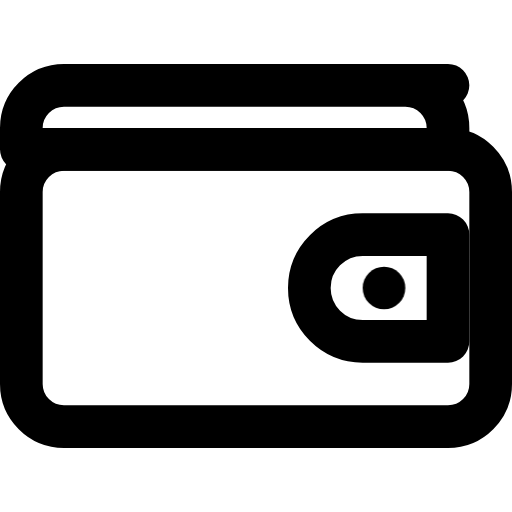
t = 0.00 s
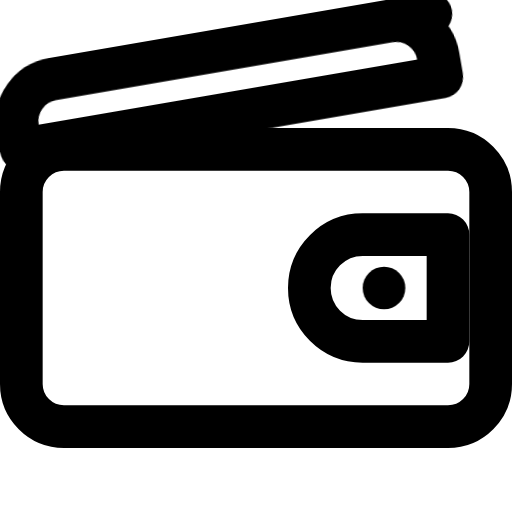
t = 0.65 s
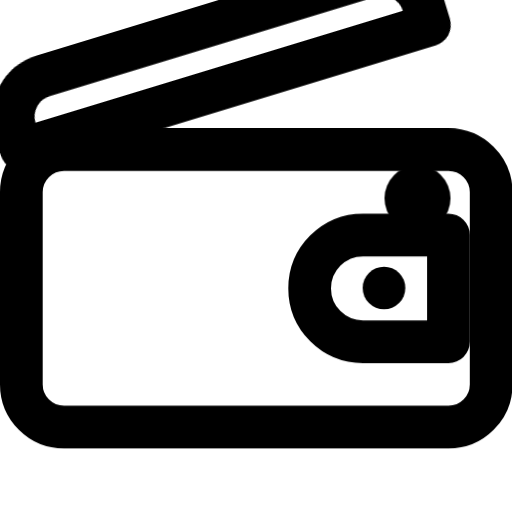
t = 1.35 s
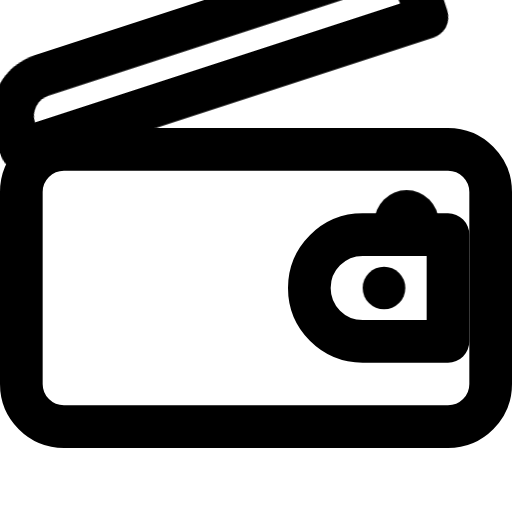
t = 2.05 s
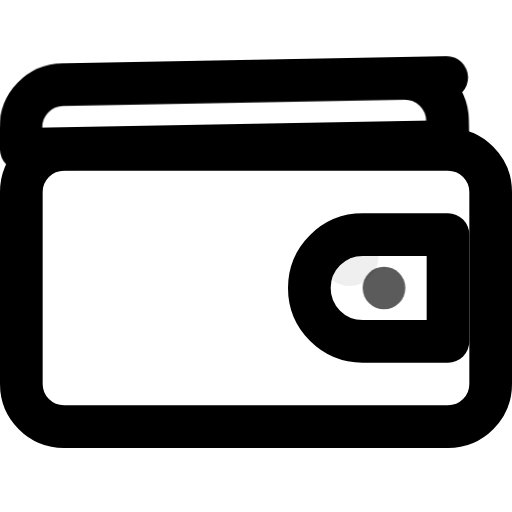
t = 2.65 s
t = 3.40 s: frame unchanged from t = 0.00 s, image omitted

The animated SVG that drew these frames (rendered in a browser with its animation timeline set to each time). Animation: 4 CSS @keyframes rules; one cycle of 4.00 s, repeats indefinitely.

<svg xmlns="http://www.w3.org/2000/svg" viewBox="0 0 24 24" fill="none" stroke="currentColor" stroke-width="2" stroke-linecap="round" stroke-linejoin="round">
  <style>
    .wallet-flap {
      transform-origin: 1px 7px;
      animation: walletOpen 4s cubic-bezier(0.34, 1.56, 0.64, 1) infinite;
    }
    .wallet-coin {
      animation: coinPeek 4s cubic-bezier(0.25, 0.46, 0.45, 0.94) infinite;
    }
    .wallet-body {
      animation: walletPulse 4s ease infinite;
    }
    .wallet-clasp {
      animation: claspGlint 4s ease infinite;
    }
    @keyframes walletOpen {
      0%, 15% { transform: rotate(0deg); }
      25% { transform: rotate(-20deg); }
      35% { transform: rotate(-17deg); }
      55% { transform: rotate(-18deg); }
      70% { transform: rotate(-2deg); }
      80%, 100% { transform: rotate(0deg); }
    }
    @keyframes coinPeek {
      0%, 20% { transform: translate(0, 0) scale(1); opacity: 0; }
      30% { transform: translate(1px, -4px) scale(1); opacity: 1; }
      40% { transform: translate(1px, -5px) scale(1.05); opacity: 1; }
      55% { transform: translate(1px, -3px) scale(1); opacity: 1; }
      70% { transform: translate(0, 0) scale(0.9); opacity: 0; }
      100% { opacity: 0; }
    }
    @keyframes walletPulse {
      0%, 20% { transform: scale(1); }
      28% { transform: scale(1.02); }
      36%, 100% { transform: scale(1); }
    }
    @keyframes claspGlint {
      0%, 60% { opacity: 1; }
      65% { opacity: 0.4; }
      70% { opacity: 1; }
      75% { opacity: 0.5; }
      80%, 100% { opacity: 1; }
    }
  </style>
  <g class="wallet-body">
    <rect x="1" y="7" width="22" height="13" rx="2"/>
    <path d="M17 11h4v5h-4a2.5 2.5 0 0 1 0-5Z"/>
  </g>
  <path class="wallet-flap" d="M21 4H3a2 2 0 0 0-2 2v1h20V6a2 2 0 0 0-2-2Z"/>
  <circle class="wallet-coin" cx="18" cy="13.5" r="1.5" fill="currentColor" stroke="none" opacity="0"/>
  <circle class="wallet-clasp" cx="18" cy="13.5" r="1" fill="currentColor" stroke="none" opacity="0.6"/>
</svg>
